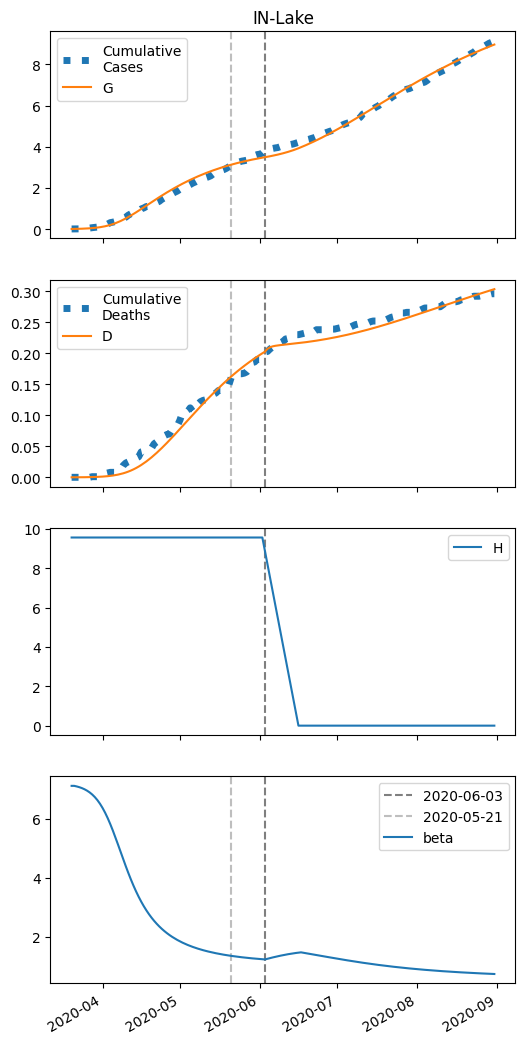

Data behind this chart, as committed beside it:
series, 2020-03-20, 2020-03-21, 2020-03-22, 2020-03-23, 2020-03-24, 2020-03-25, 2020-03-26, 2020-03-27, 2020-03-28, 2020-03-29, 2020-03-30, 2020-03-31, 2020-04-01, 2020-04-02, 2020-04-03, 2020-04-04, 2020-04-05, 2020-04-06, 2020-04-07, 2020-04-08, 2020-04-09, 2020-04-10, 2020-04-11
S, 23198, 23196, 23193, 23190, 23186, 23181, 23175, 23167, 23157, 23145, 23131, 23113, 23092, 23067, 23038, 23003, 22964, 22919, 22869, 22813, 22753, 22688, 22619
I, 6.0, 7.562, 9.522, 11.98, 15.05, 18.88, 23.65, 29.54, 36.8, 45.69, 56.49, 69.51, 85.04, 103.3, 124.7, 149.1, 176.8, 207.5, 241.2, 277.3, 315.5, 355.3, 396
IH, 0.0, 0.24, 0.4316, 0.6131, 0.8091, 1.037, 1.314, 1.653, 2.071, 2.586, 3.219, 3.992, 4.928, 6.053, 7.391, 8.963, 10.79, 12.88, 15.23, 17.84, 20.69, 23.75, 26.99
IN, 0.24, 0.4368, 0.6607, 0.9227, 1.236, 1.616, 2.08, 2.652, 3.357, 4.225, 5.293, 6.6, 8.193, 10.12, 12.43, 15.18, 18.42, 22.18, 26.49, 31.37, 36.82, 42.82, 49.32
D, 0.01, 0.01, 0.02506, 0.05216, 0.09064, 0.1414, 0.2065, 0.289, 0.3927, 0.5227, 0.6851, 0.8871, 1.138, 1.447, 1.827, 2.291, 2.854, 3.531, 4.339, 5.295, 6.415, 7.713, 9.204
R, 0.0, 0.04318, 0.2176, 0.5087, 0.9194, 1.465, 2.17, 3.068, 4.205, 5.635, 7.428, 9.665, 12.45, 15.89, 20.12, 25.31, 31.62, 39.24, 48.37, 59.21, 71.98, 86.86, 104
G, 6.0, 8.042, 10.61, 13.83, 17.86, 22.89, 29.17, 36.96, 46.58, 58.41, 72.87, 90.4, 111.5, 136.6, 166.2, 200.6, 240.2, 285.1, 335.3, 390.8, 451.2, 516.2, 585.3
H, 9555, 9555, 9555, 9555, 9555, 9555, 9555, 9555, 9555, 9555, 9555, 9555, 9555, 9555, 9555, 9555, 9555, 9555, 9555, 9555, 9555, 9555, 9555
beta, 7.122, 7.122, 7.101, 7.076, 7.045, 7.006, 6.958, 6.899, 6.827, 6.74, 6.637, 6.514, 6.372, 6.209, 6.025, 5.822, 5.602, 5.369, 5.127, 4.881, 4.636, 4.395, 4.162
